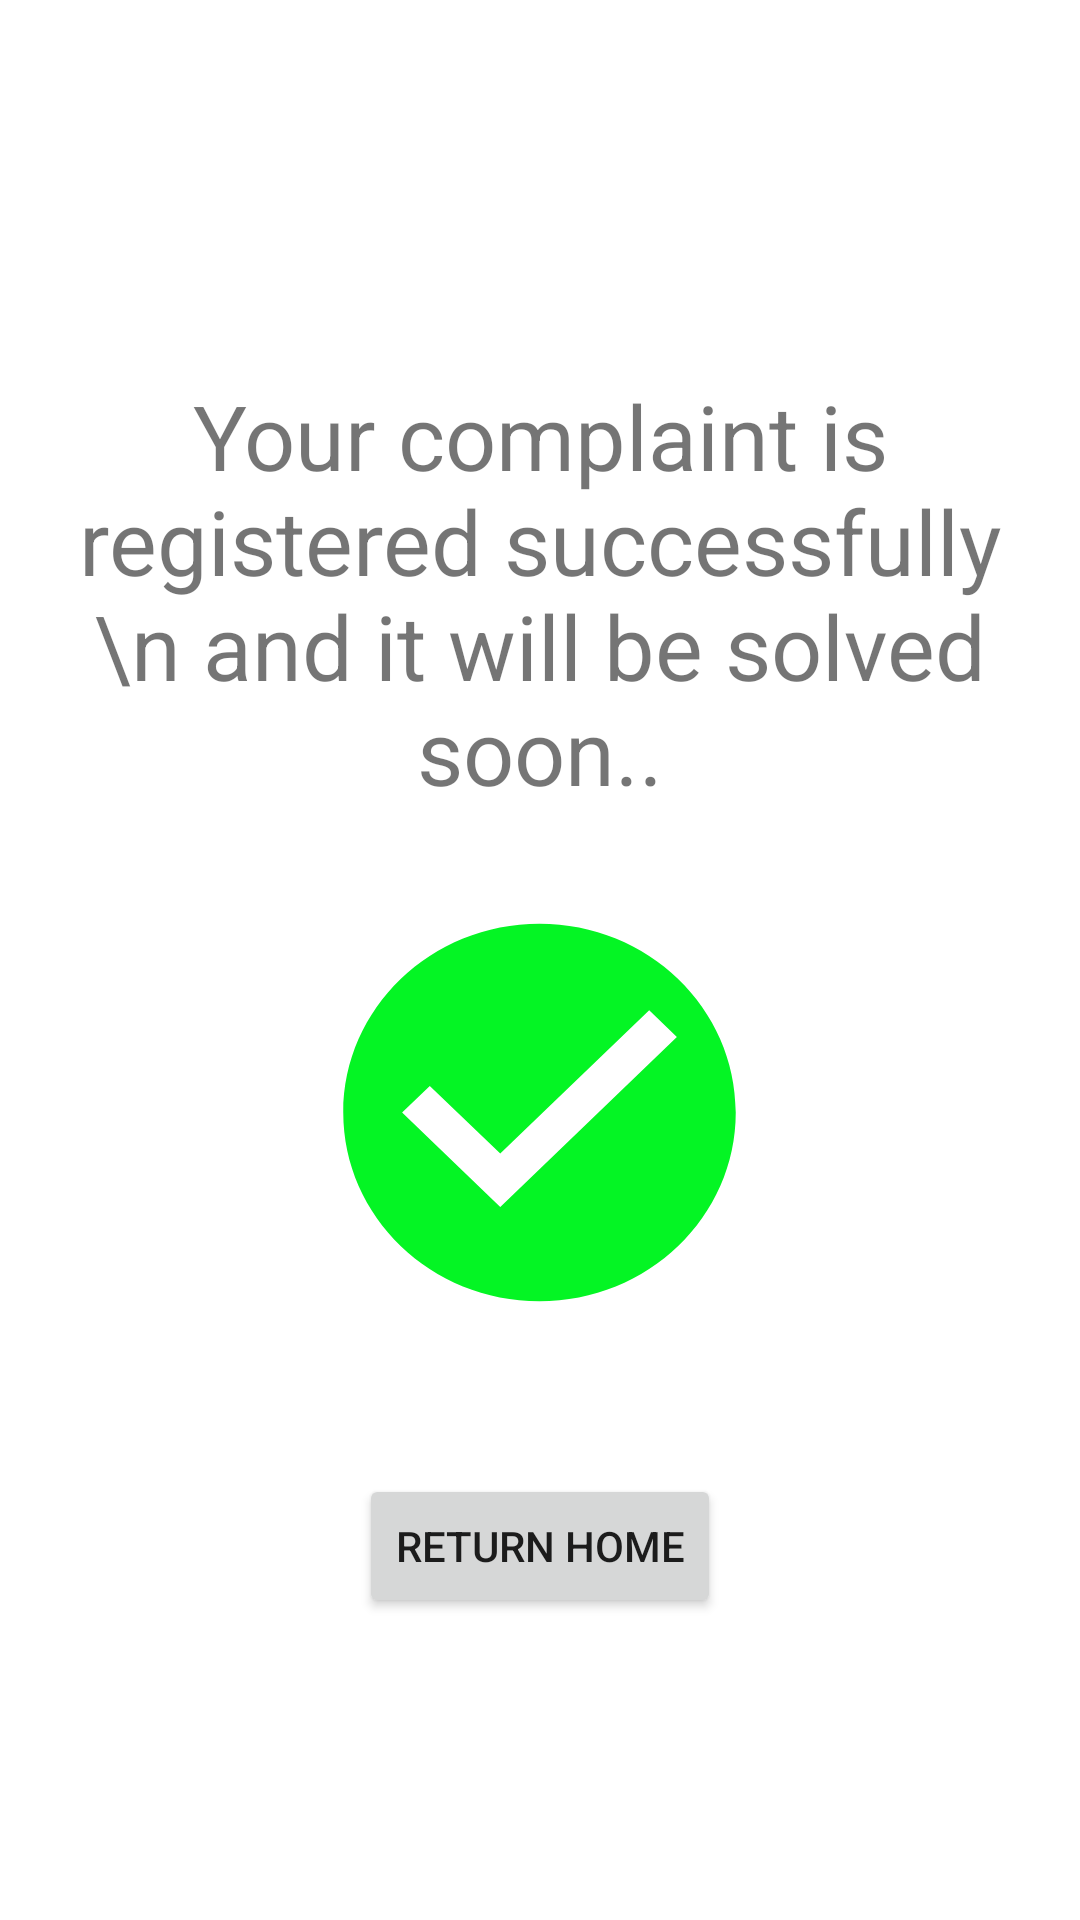

The Android layout XML behind this screen, and the referenced resources:
<!-- AndroidManifest.xml: application theme Theme.SmartAndhra -->
<!-- res/layout/activity_successful_registration.xml -->
<?xml version="1.0" encoding="utf-8"?>
<LinearLayout xmlns:android="http://schemas.android.com/apk/res/android"
    xmlns:app="http://schemas.android.com/apk/res-auto"
    xmlns:tools="http://schemas.android.com/tools"
    android:layout_width="match_parent"
    android:layout_height="match_parent"
    android:orientation="vertical"
    android:padding="25dp"
    tools:context=".SuccessfulRegistration">
    <TextView
        android:layout_width="match_parent"
        android:layout_height="wrap_content"
        android:text="Your complaint is registered successfully \n and it will be solved soon.."
        android:textSize="30sp"
        android:gravity="center"
        android:layout_marginTop="100dp"/>

    <ImageView
        android:layout_width="157dp"
        android:layout_height="151dp"
        android:layout_gravity="center"
        android:layout_marginTop="25dp"
        android:background="@drawable/ic_checkcircle"/>
    <Button
        android:layout_width="wrap_content"
        android:layout_height="wrap_content"
        android:text="Return Home"
        android:onClick="returnhome"
        android:layout_marginTop="45dp"
        android:layout_gravity="center"/>


</LinearLayout>
<!-- resources referenced by this layout -->
<resources>
  <!-- drawable ic_checkcircle (drawable) -->
  <vector android:height="24dp" android:tint="#04F524"
      android:viewportHeight="24" android:viewportWidth="24"
      android:width="24dp" xmlns:android="http://schemas.android.com/apk/res/android">
      <path android:fillColor="@android:color/white" android:pathData="M12,2C6.48,2 2,6.48 2,12s4.48,10 10,10 10,-4.48 10,-10S17.52,2 12,2zM10,17l-5,-5 1.41,-1.41L10,14.17l7.59,-7.59L19,8l-9,9z"/>
  </vector>
  <style name="Theme.SmartAndhra" parent="Theme.MaterialComponents.DayNight.DarkActionBar">
          
          <item name="colorPrimary">@color/purple_500</item>
          <item name="colorPrimaryVariant">@color/purple_700</item>
          <item name="colorOnPrimary">@color/white</item>
          
          <item name="colorSecondary">@color/teal_200</item>
          <item name="colorSecondaryVariant">@color/teal_700</item>
          <item name="colorOnSecondary">@color/black</item>
          
          <item name="android:statusBarColor" tools:targetApi="l">?attr/colorPrimaryVariant</item>
          
      </style>
  <!-- not gathered from this repository: default colours our renderer supplied (Android Studio template values) -->
  <color name="purple_500">#FF6200EE</color>
  <color name="purple_700">#FF3700B3</color>
  <color name="teal_200">#FF03DAC5</color>
  <color name="teal_700">#FF018786</color>
  <color name="black">#FF000000</color>
  <color name="white">#FFFFFFFF</color>
</resources>
